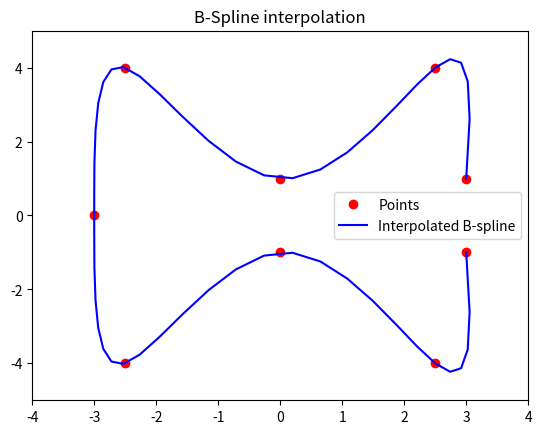
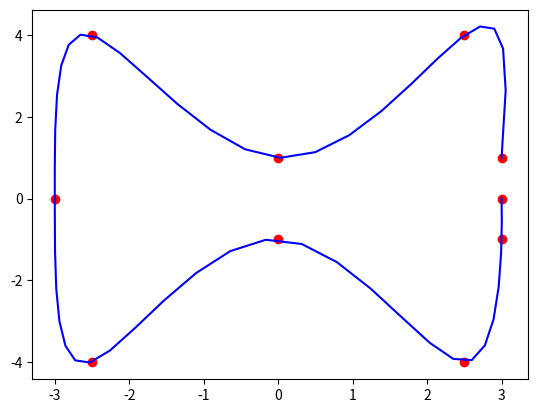

Here is the Python script that generated these plots, in order:
import numpy as np
from scipy import interpolate

import matplotlib.pyplot as plt

#x = np.arange(0, 2*np.pi+np.pi/4, 2*np.pi/8)
#y = np.sin(x)

ctr =np.array( [(3 , 1), (2.5, 4), (0, 1), (-2.5, 4),
                (-3, 0), (-2.5, -4), (0, -1), (2.5, -4), (3, -1)])

x=ctr[:,0]
y=ctr[:,1]

#x=np.append(x,x[0])
#y=np.append(y,y[0])

tck,u = interpolate.splprep([x,y],k=3,s=0)
u=np.linspace(0,1,num=50,endpoint=True)
out = interpolate.splev(u,tck)


#plt.figure()
plt.plot(x, y, 'ro', out[0], out[1], 'b')
plt.legend(['Points', 'Interpolated B-spline', 'True'],loc='best')
plt.axis([min(x)-1, max(x)+1, min(y)-1, max(y)+1])
plt.title('B-Spline interpolation')
plt.show(block = False)
print ('shit is whild')
ctr =np.array( [(3 , 1), (2.5, 4), (0, 1), (-2.5, 4),
                (-3, 0), (-2.5, -4), (0, -1), (2.5, -4), (3, -1), (3,0)])

x=ctr[:,0]
y=ctr[:,1]
tck,u = interpolate.splprep([x,y],k=3,s=0)
u=np.linspace(0,1,num=50,endpoint=True)
out = interpolate.splev(u,tck)
plt.figure()
plt.plot(x, y, 'ro', out[0], out[1], 'b')
plt.show()